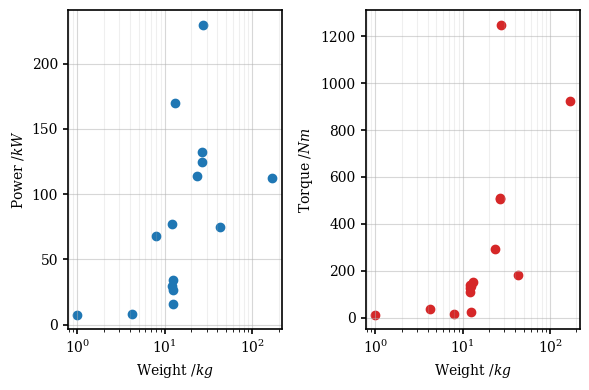

Generate this figure with matplotlib:
import matplotlib.pyplot as plt
from matplotlib.ticker import FormatStrFormatter

motors = [
{
'name': 'EMRAX',
'weight_range_kg': [7, 40],
'power_range_kw': [28, 200],
'torque_range_nm': [89, 500]
},
{
'name': 'Joby',
'weight_range_kg': [2.7, 22],
'power_range_kw': [8, 60],
'torque_range_nm': [13, 255]
},
{
'name': 'LaunchPoint',
'weight_range_kg': [1.5, 7.0],
'power_range_kw': [6, 10],
'torque_range_nm': [10, 64]
},
{
'name': 'Neu Motor',
'weight_range_kg': [2],
'power_range_kw': [15],
'torque_range_nm': [24]
},
{
'name': 'MAGicALL',
'weight_range_kg': [2.8, 50],
'power_range_kw': [10, 240],
'torque_range_nm': [25, 1000]
},
{
'name': 'Rotex',
'weight_range_kg': [1.5, 23],
'power_range_kw': [3, 50],
'torque_range_nm': [5, 217]
},
{
'name': 'Thin Gap',
'weight_range_kg': [6, 18],
'power_range_kw': [13, 141],
'torque_range_nm': [50, 230]
},
{
'name': 'MagniX',
'weight_range_kg': [53],
'power_range_kw': [265],
'torque_range_nm': [1012]
},
{
'name': 'Siemens',
'weight_range_kg': [5, 50],
'power_range_kw': [200, 260],
'torque_range_nm': [1000, 1500]
},
{
'name': 'YASA P400',
'weight_range_kg': [24],
'power_range_kw': [60],
'torque_range_nm': [255]
},
{
'name': 'Brusa',
'weight_range_kg': [25],
'power_range_kw': [31],
'torque_range_nm': [53]
},
{
'name': 'TM4',
'weight_range_kg': [340],
'power_range_kw': [225],
'torque_range_nm': [1852]
},
{
'name': 'UQM',
'weight_range_kg': [85],
'power_range_kw': [150],
'torque_range_nm': [360]
},
{
'name': 'McLaren',
'weight_range_kg': [26],
'power_range_kw': [110, 230],
'torque_range_nm': [105, 200]
},
{
'name': 'Renault',
'weight_range_kg': [16],
'power_range_kw': [136],
'torque_range_nm': [35]
}
]

# Extract data from the motors list
names = [motor['name'] for motor in motors]
weights = [sum(motor['weight_range_kg'])/2 for motor in motors]
powers = [sum(motor['power_range_kw'])/2 for motor in motors]
torques = [sum(motor['torque_range_nm'])/2 for motor in motors]

plt.rcParams["font.family"] = "serif"
plt.rcParams["mathtext.fontset"] = "dejavuserif"
# Create a figure with two subplots side by side
fig, (ax1, ax2) = plt.subplots(1, 2, figsize=(6, 4))


# Plot power vs weight
ax1.scatter(weights, powers, color='tab:blue')
ax1.set_xlabel('Weight /$kg$')
ax1.set_ylabel('Power $/kW$')
# ax1.set_title('Motor Power vs Weight')
ax1.set_xscale('log')
# ax1.set_yscale('log')
ax1.grid(True)
ax1.xaxis.set_minor_formatter(FormatStrFormatter(""))
ax1.yaxis.set_minor_formatter(FormatStrFormatter(""))
ax1.grid(which='major', alpha=0.5)
ax1.grid(which='minor', alpha=0.2)

ax1.tick_params(axis='both', which='major', width=1.2)
for spine in ax1.spines.values():
    spine.set_linewidth(1.2)

# Plot torque vs weight
ax2.scatter(weights, torques, color='tab:red')
ax2.set_xlabel('Weight /$kg$')
ax2.set_ylabel('Torque /$Nm$')
ax2.set_xscale('log')
# ax2.set_yscale('log')
# ax2.set_title('Motor Torque vs Weight')
ax2.grid(True)
ax2.xaxis.set_minor_formatter(FormatStrFormatter(""))
ax2.yaxis.set_minor_formatter(FormatStrFormatter(""))
ax2.grid(which='major', alpha=0.5)
ax2.grid(which='minor', alpha=0.2)

ax2.tick_params(axis='both', which='major', width=1.2)
for spine in ax2.spines.values():
    spine.set_linewidth(1.2)

# Adjust layout and spacing
plt.subplots_adjust(wspace=0.3)
fig.tight_layout()

# Show the plot
plt.show()